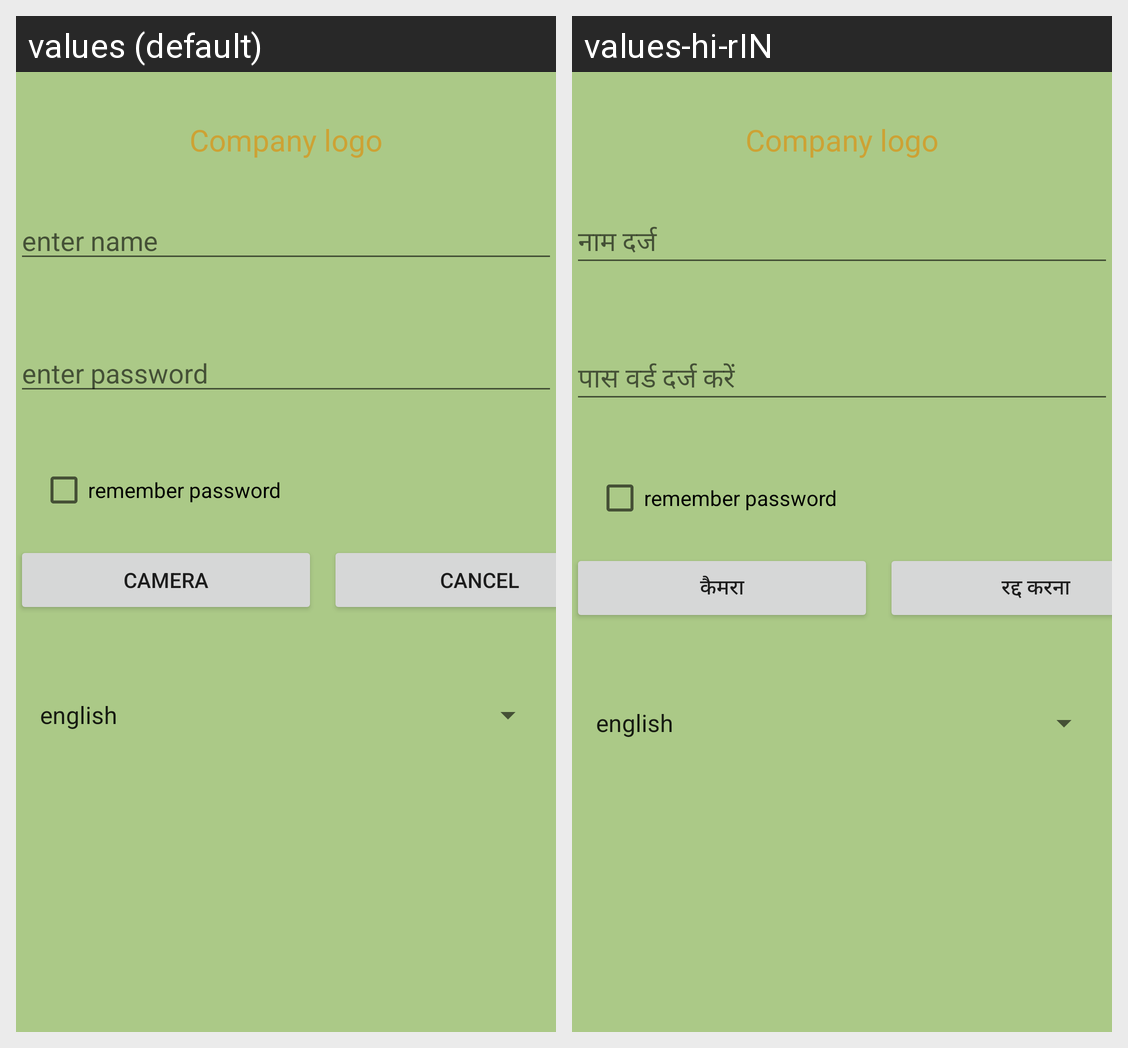

The same Android screen rendered under two of its app's locales, left to right. List the strings drawn on it with the default value and each locale's translation.
Android screen res/layout/activity_main.xml rendered under 2 locales, left to right: values (default), values-hi-rIN. Device: Nexus 5 (rendered at 1080×1920; each locale shown at half size, 540×960, under a caption strip naming it); theme AppTheme.
Strings drawn on this screen, with the default value and each locale's value (text and hints the layout hard-codes, and strings that could not be matched under every locale, appear in the picture but are not listed):

enter_name
  values: enter name
  values-hi-rIN: नाम दर्ज

enter_password
  values: enter password
  values-hi-rIN: पास वर्ड दर्ज करें

remember_password
  values: remember password
  values-hi-rIN: remember password  [not translated; the default value is used]

camera
  values: camera
  values-hi-rIN: कैमरा

cancel
  values: cancel
  values-hi-rIN: रद्द करना
